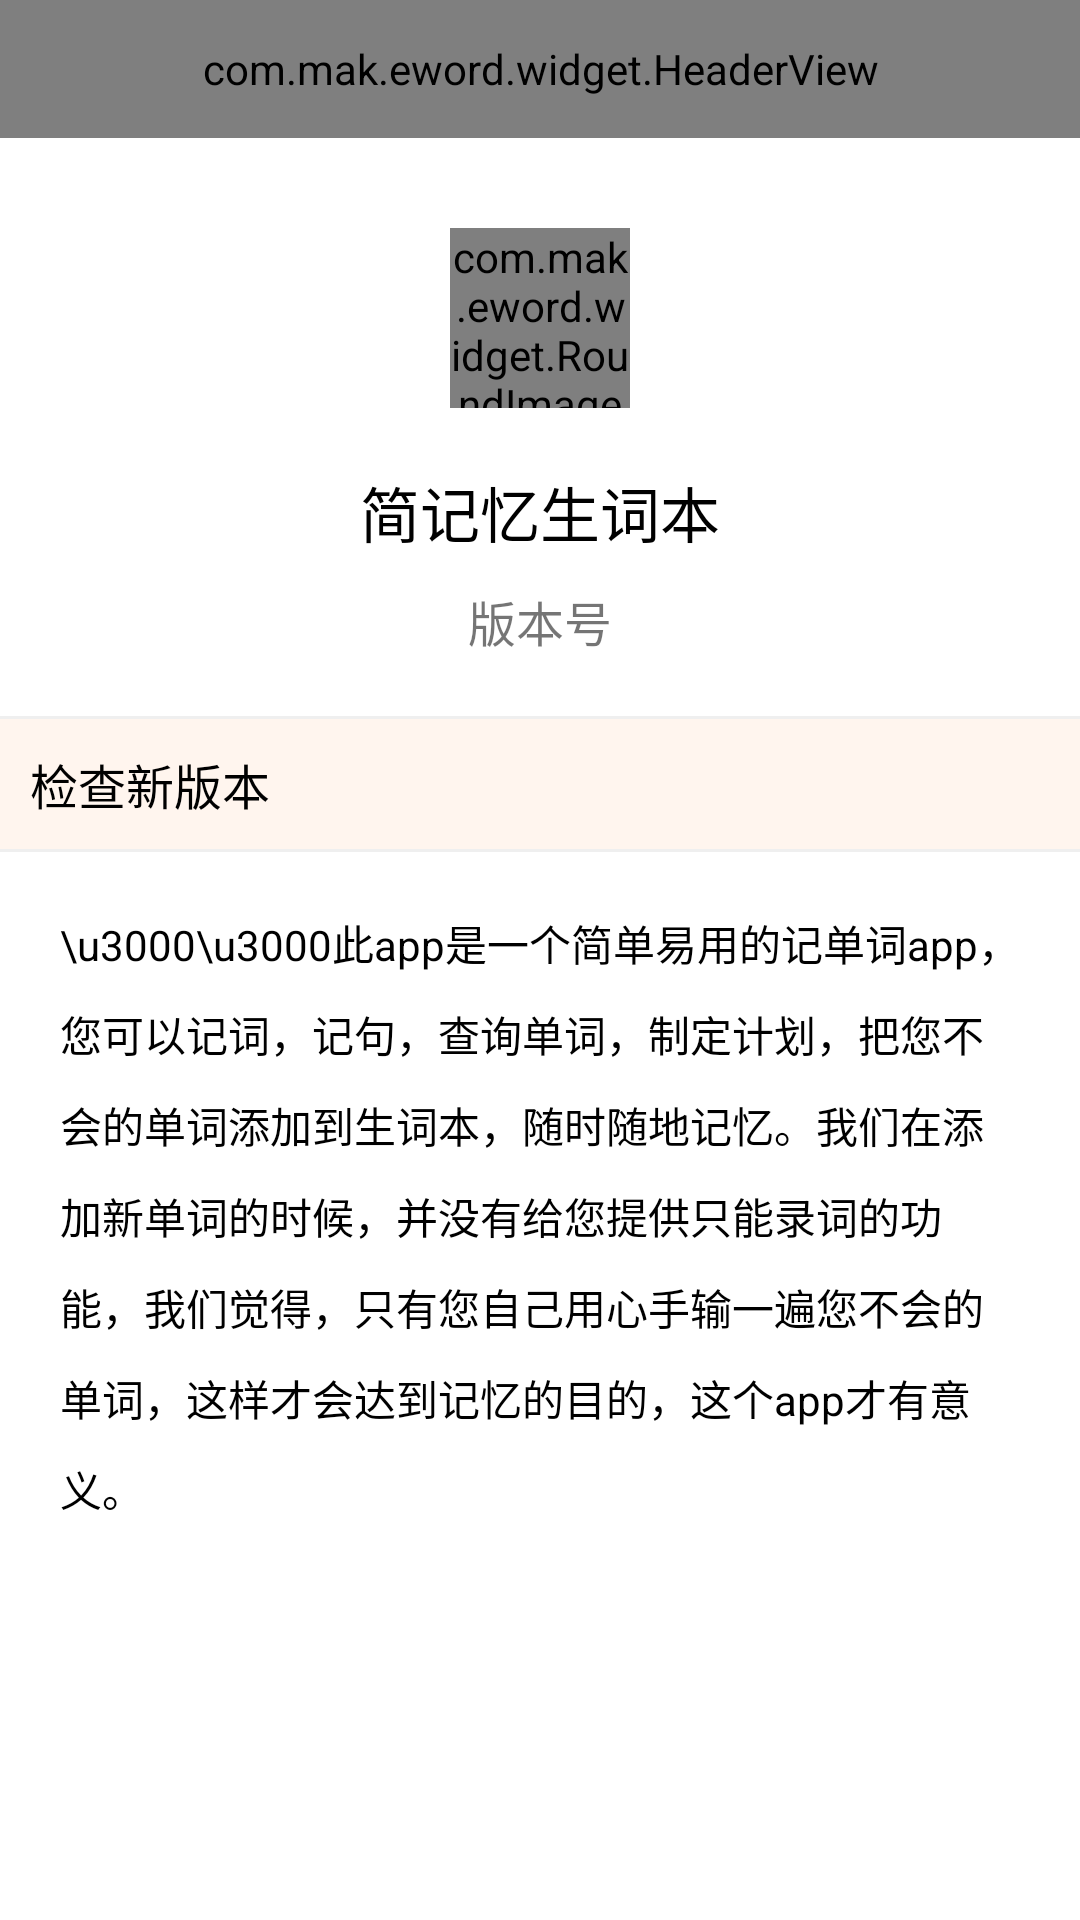

Here is an Android app screen rendered from its layout file. Give the layout XML and the strings, colors and styles it references.
<!-- AndroidManifest.xml: application theme AppTheme -->
<!-- res/layout/activity_about.xml -->
<?xml version="1.0" encoding="utf-8"?>
<LinearLayout xmlns:android="http://schemas.android.com/apk/res/android"
    android:layout_width="match_parent"
    android:layout_height="match_parent"
    android:background="@color/head_back"
    android:orientation="vertical">

    <com.mak.eword.widget.HeaderView
        android:id="@+id/headerView"
        android:layout_width="match_parent"
        android:layout_height="@dimen/head_height" />

    <LinearLayout
        android:layout_width="match_parent"
        android:layout_height="match_parent"
        android:background="@color/white"
        android:orientation="vertical">

        <com.mak.eword.widget.RoundImageView
            android:id="@+id/app_icon_iv"
            android:layout_width="60dp"
            android:layout_height="60dp"
            android:layout_gravity="center_horizontal"
            android:layout_marginTop="30dp"
            android:src="@mipmap/icon_logo" />

        <TextView
            android:id="@+id/name_tv"
            android:layout_width="wrap_content"
            android:layout_height="wrap_content"
            android:layout_gravity="center_horizontal"
            android:layout_marginTop="20dp"
            android:text="简记忆生词本"
            android:textColor="@color/black"
            android:textSize="20sp" />

        <TextView
            android:id="@+id/version_tv"
            android:layout_width="wrap_content"
            android:layout_height="wrap_content"
            android:layout_gravity="center_horizontal"
            android:layout_marginTop="10dp"
            android:text="版本号"
            android:textSize="16sp" />

        <View
            android:layout_width="match_parent"
            android:layout_height="1dp"
            android:layout_marginTop="20dp"
            android:alpha="0.2"
            android:background="@color/common_edit_hint" />

        <TextView
            android:id="@+id/check_version_tv"
            android:layout_width="match_parent"
            android:layout_height="wrap_content"
            android:background="#FFF5EE"
            android:padding="10dp"
            android:text="检查新版本"
            android:textColor="@color/black"
            android:textSize="16sp" />

        <View
            android:layout_width="match_parent"
            android:layout_height="1dp"
            android:alpha="0.2"
            android:background="@color/common_edit_hint" />

        <TextView
            android:id="@+id/info_tv"
            android:layout_width="match_parent"
            android:layout_height="wrap_content"
            android:layout_margin="20dp"
            android:lineSpacingExtra="10dp"
            android:text="\u3000\u3000此app是一个简单易用的记单词app，您可以记词，记句，查询单词，制定计划，把您不会的单词添加到生词本，随时随地记忆。我们在添加新单词的时候，并没有给您提供只能录词的功能，我们觉得，只有您自己用心手输一遍您不会的单词，这样才会达到记忆的目的，这个app才有意义。"
            android:textColor="@color/black" />
    </LinearLayout>
</LinearLayout>
<!-- resources referenced by this layout -->
<resources>
  <color name="black">#000000</color>
  <color name="common_edit_hint">#b3b3b3</color>
  <color name="head_back">#0ab880</color>
  <color name="white">#FFFFFF</color>
  <dimen name="head_height">46dp</dimen>
  <!-- mipmap icon_logo: png bitmap (mipmap-xhdpi, 6444 bytes) -->
  <style name="AppTheme" parent="Theme.AppCompat.Light.NoActionBar">
          
          <item name="colorPrimary">@color/colorPrimary</item>
          <item name="colorPrimaryDark">@color/colorPrimaryDark</item>
          <item name="colorAccent">@color/colorAccent</item>
          <item name="windowActionBar">false</item>
          <item name="windowNoTitle">true</item>
          <item name="android:windowAnimationStyle">@style/AnimationActivity</item>
      </style>
  <color name="colorPrimary">#3F51B5</color>
  <color name="colorPrimaryDark">#303F9F</color>
  <color name="colorAccent">#FF4081</color>
  <style name="AnimationActivity" parent="@android:style/Animation.Activity">
          <item name="android:activityOpenEnterAnimation">@anim/push_left_in</item>
          <item name="android:activityCloseExitAnimation">@anim/push_right_out</item>
      </style>
</resources>
